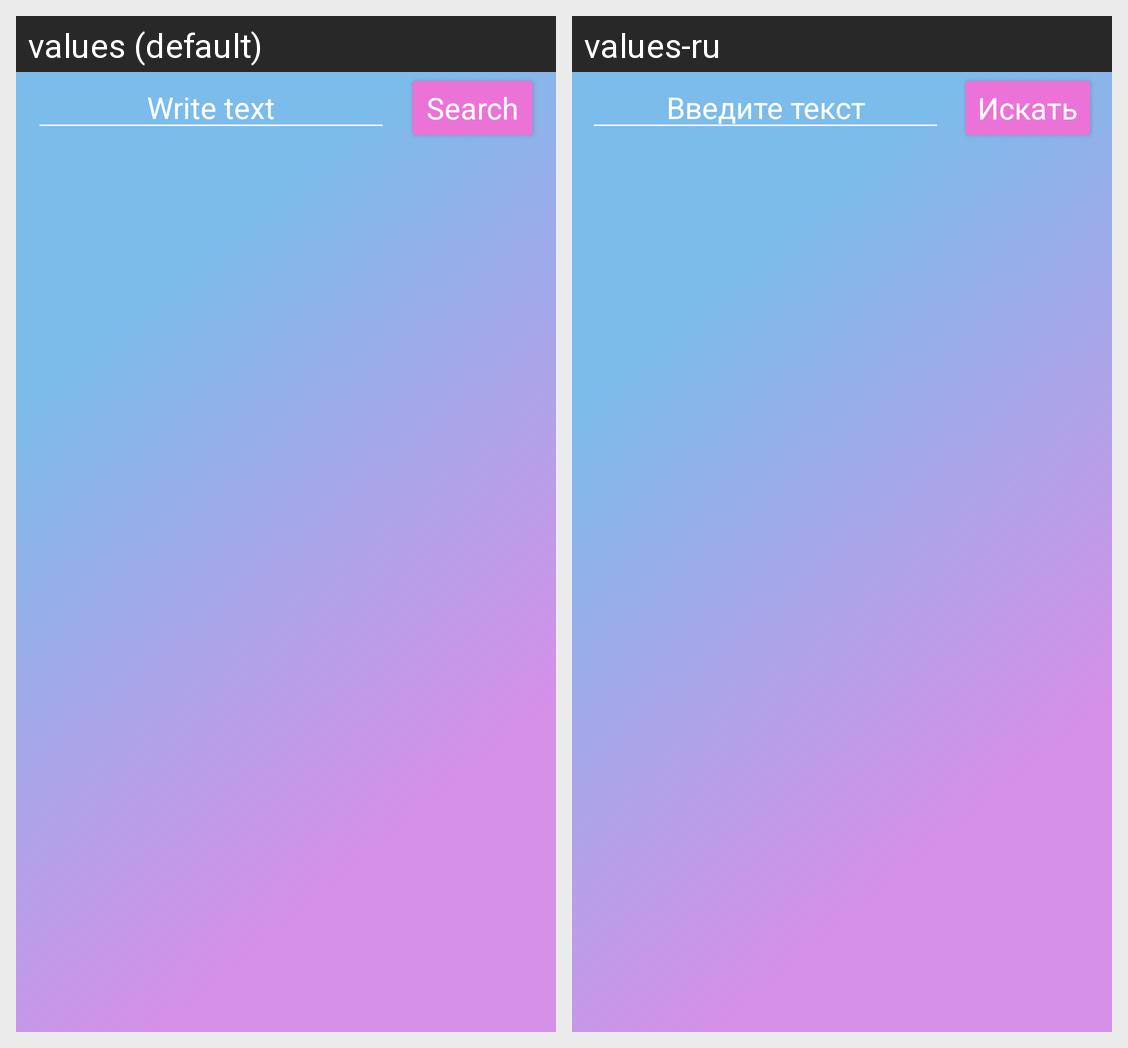

This grid shows one Android layout under two languages. Give, for every string resource on the screen, its name, the default text and each shown locale's text.
Android screen res/layout/fragment_main.xml rendered under 2 locales, left to right: values (default), values-ru. Device: Nexus 5 (rendered at 1080×1920; each locale shown at half size, 540×960, under a caption strip naming it); theme Theme.Traveler.
Strings drawn on this screen, with the default value and each locale's value (text and hints the layout hard-codes, and strings that could not be matched under every locale, appear in the picture but are not listed):

main_search_text
  values: Write text
  values-ru: Введите текст

main_search
  values: Search
  values-ru: Искать
